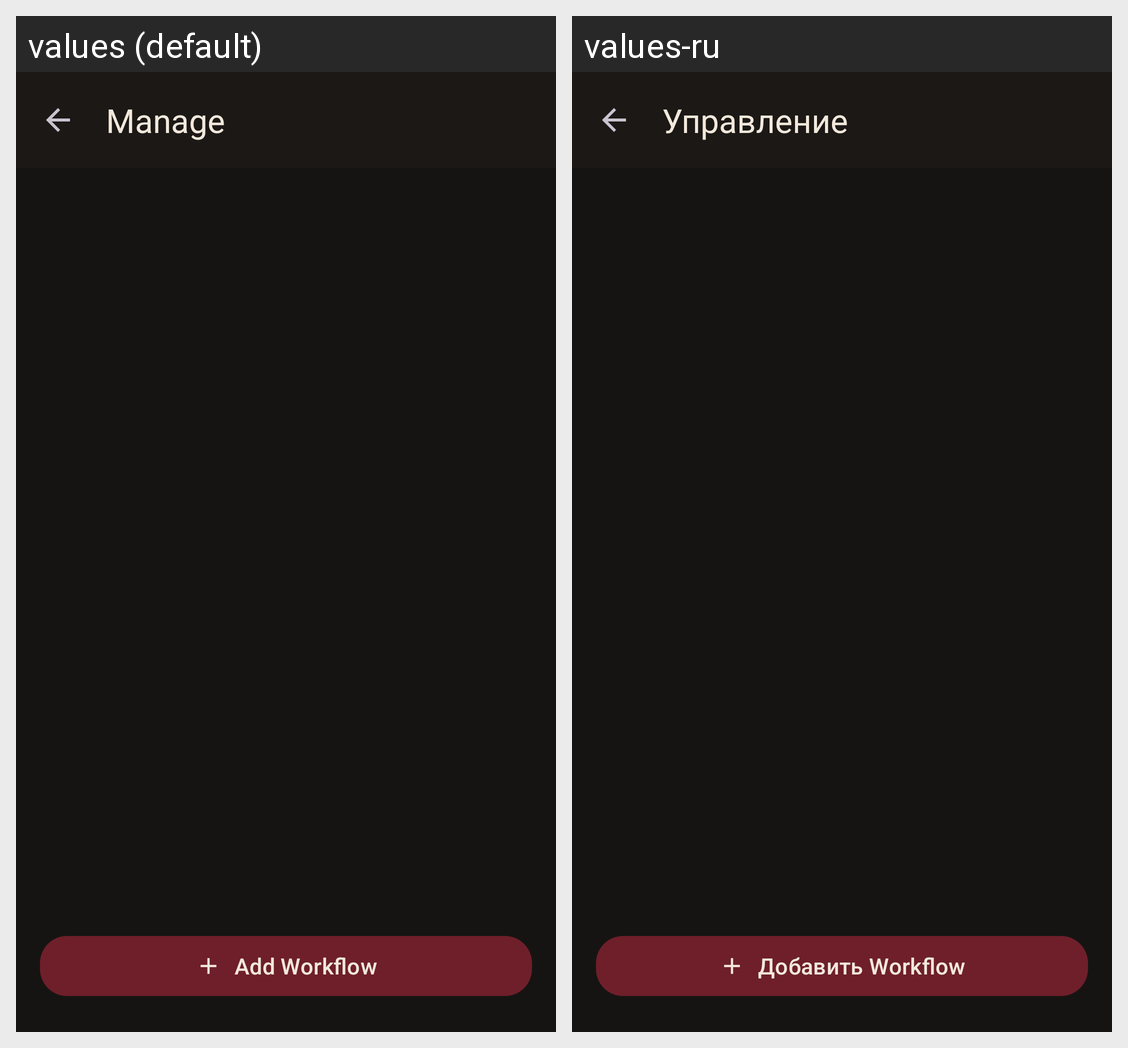

Locale-by-locale string values for the Android screen shown in this grid:
Android screen res/layout/fragment_workflow_type_list.xml rendered under 2 locales, left to right: values (default), values-ru. Device: Nexus 5 (rendered at 1080×1920; each locale shown at half size, 540×960, under a caption strip naming it); theme Theme.Animastor.
Strings drawn on this screen, with the default value and each locale's value (text and hints the layout hard-codes, and strings that could not be matched under every locale, appear in the picture but are not listed):

workflow_manager_manage
  values: Manage
  values-ru: Управление

workflow_manager_add
  values: Add Workflow
  values-ru: Добавить Workflow
